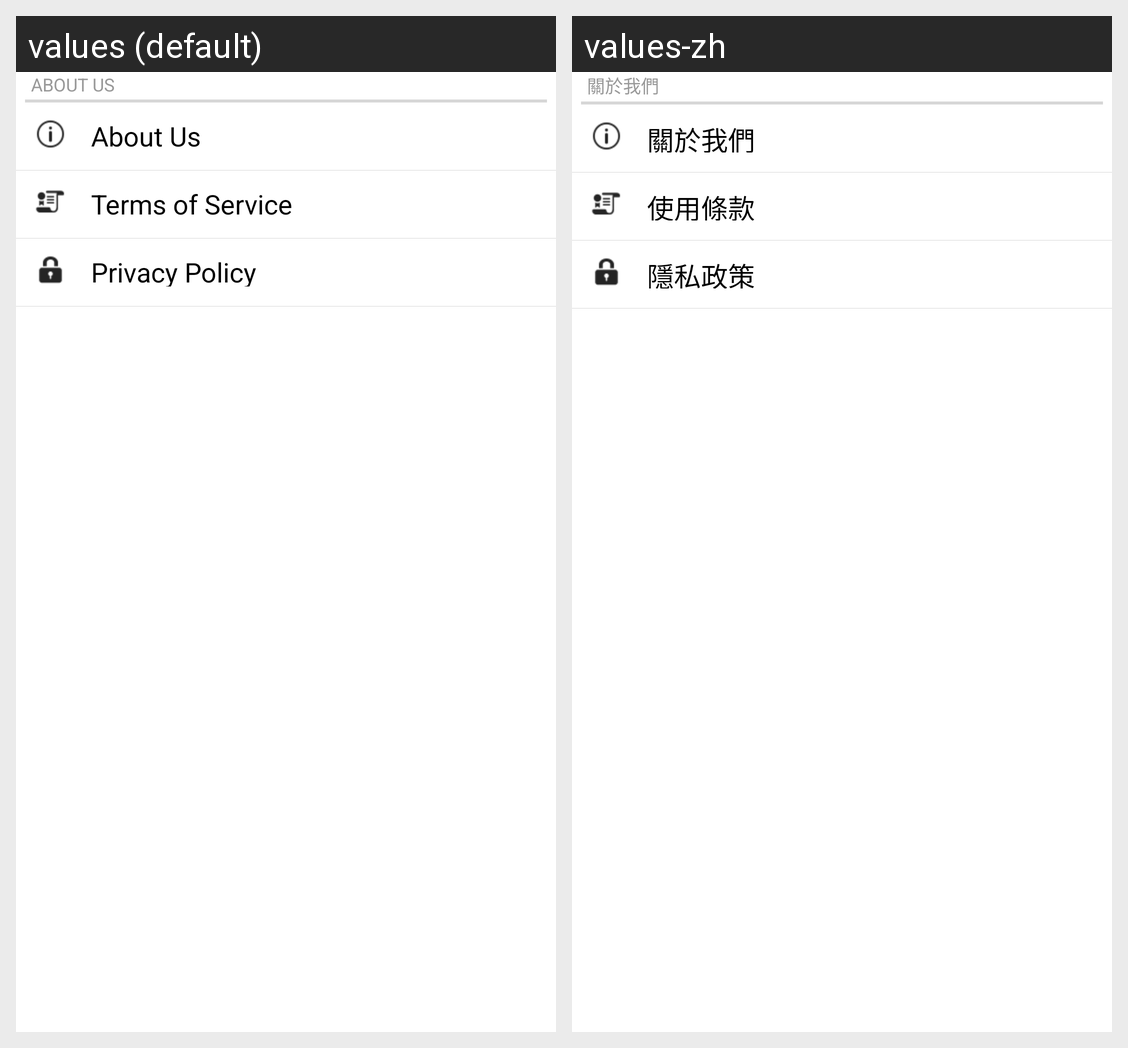

Translations of the strings shown on this Android screen, per locale in the grid:
Android screen res/layout/about_settings.xml rendered under 2 locales, left to right: values (default), values-zh. Device: Nexus 5 (rendered at 1080×1920; each locale shown at half size, 540×960, under a caption strip naming it); theme Theme.MaterialComponents.DayNight.NoActionBar.
Strings drawn on this screen, with the default value and each locale's value (text and hints the layout hard-codes, and strings that could not be matched under every locale, appear in the picture but are not listed):

about_us
  values: About Us
  values-zh: 關於我們

terms_of_service
  values: Terms of Service
  values-zh: 使用條款

privacypolicy
  values: Privacy Policy
  values-zh: 隱私政策
